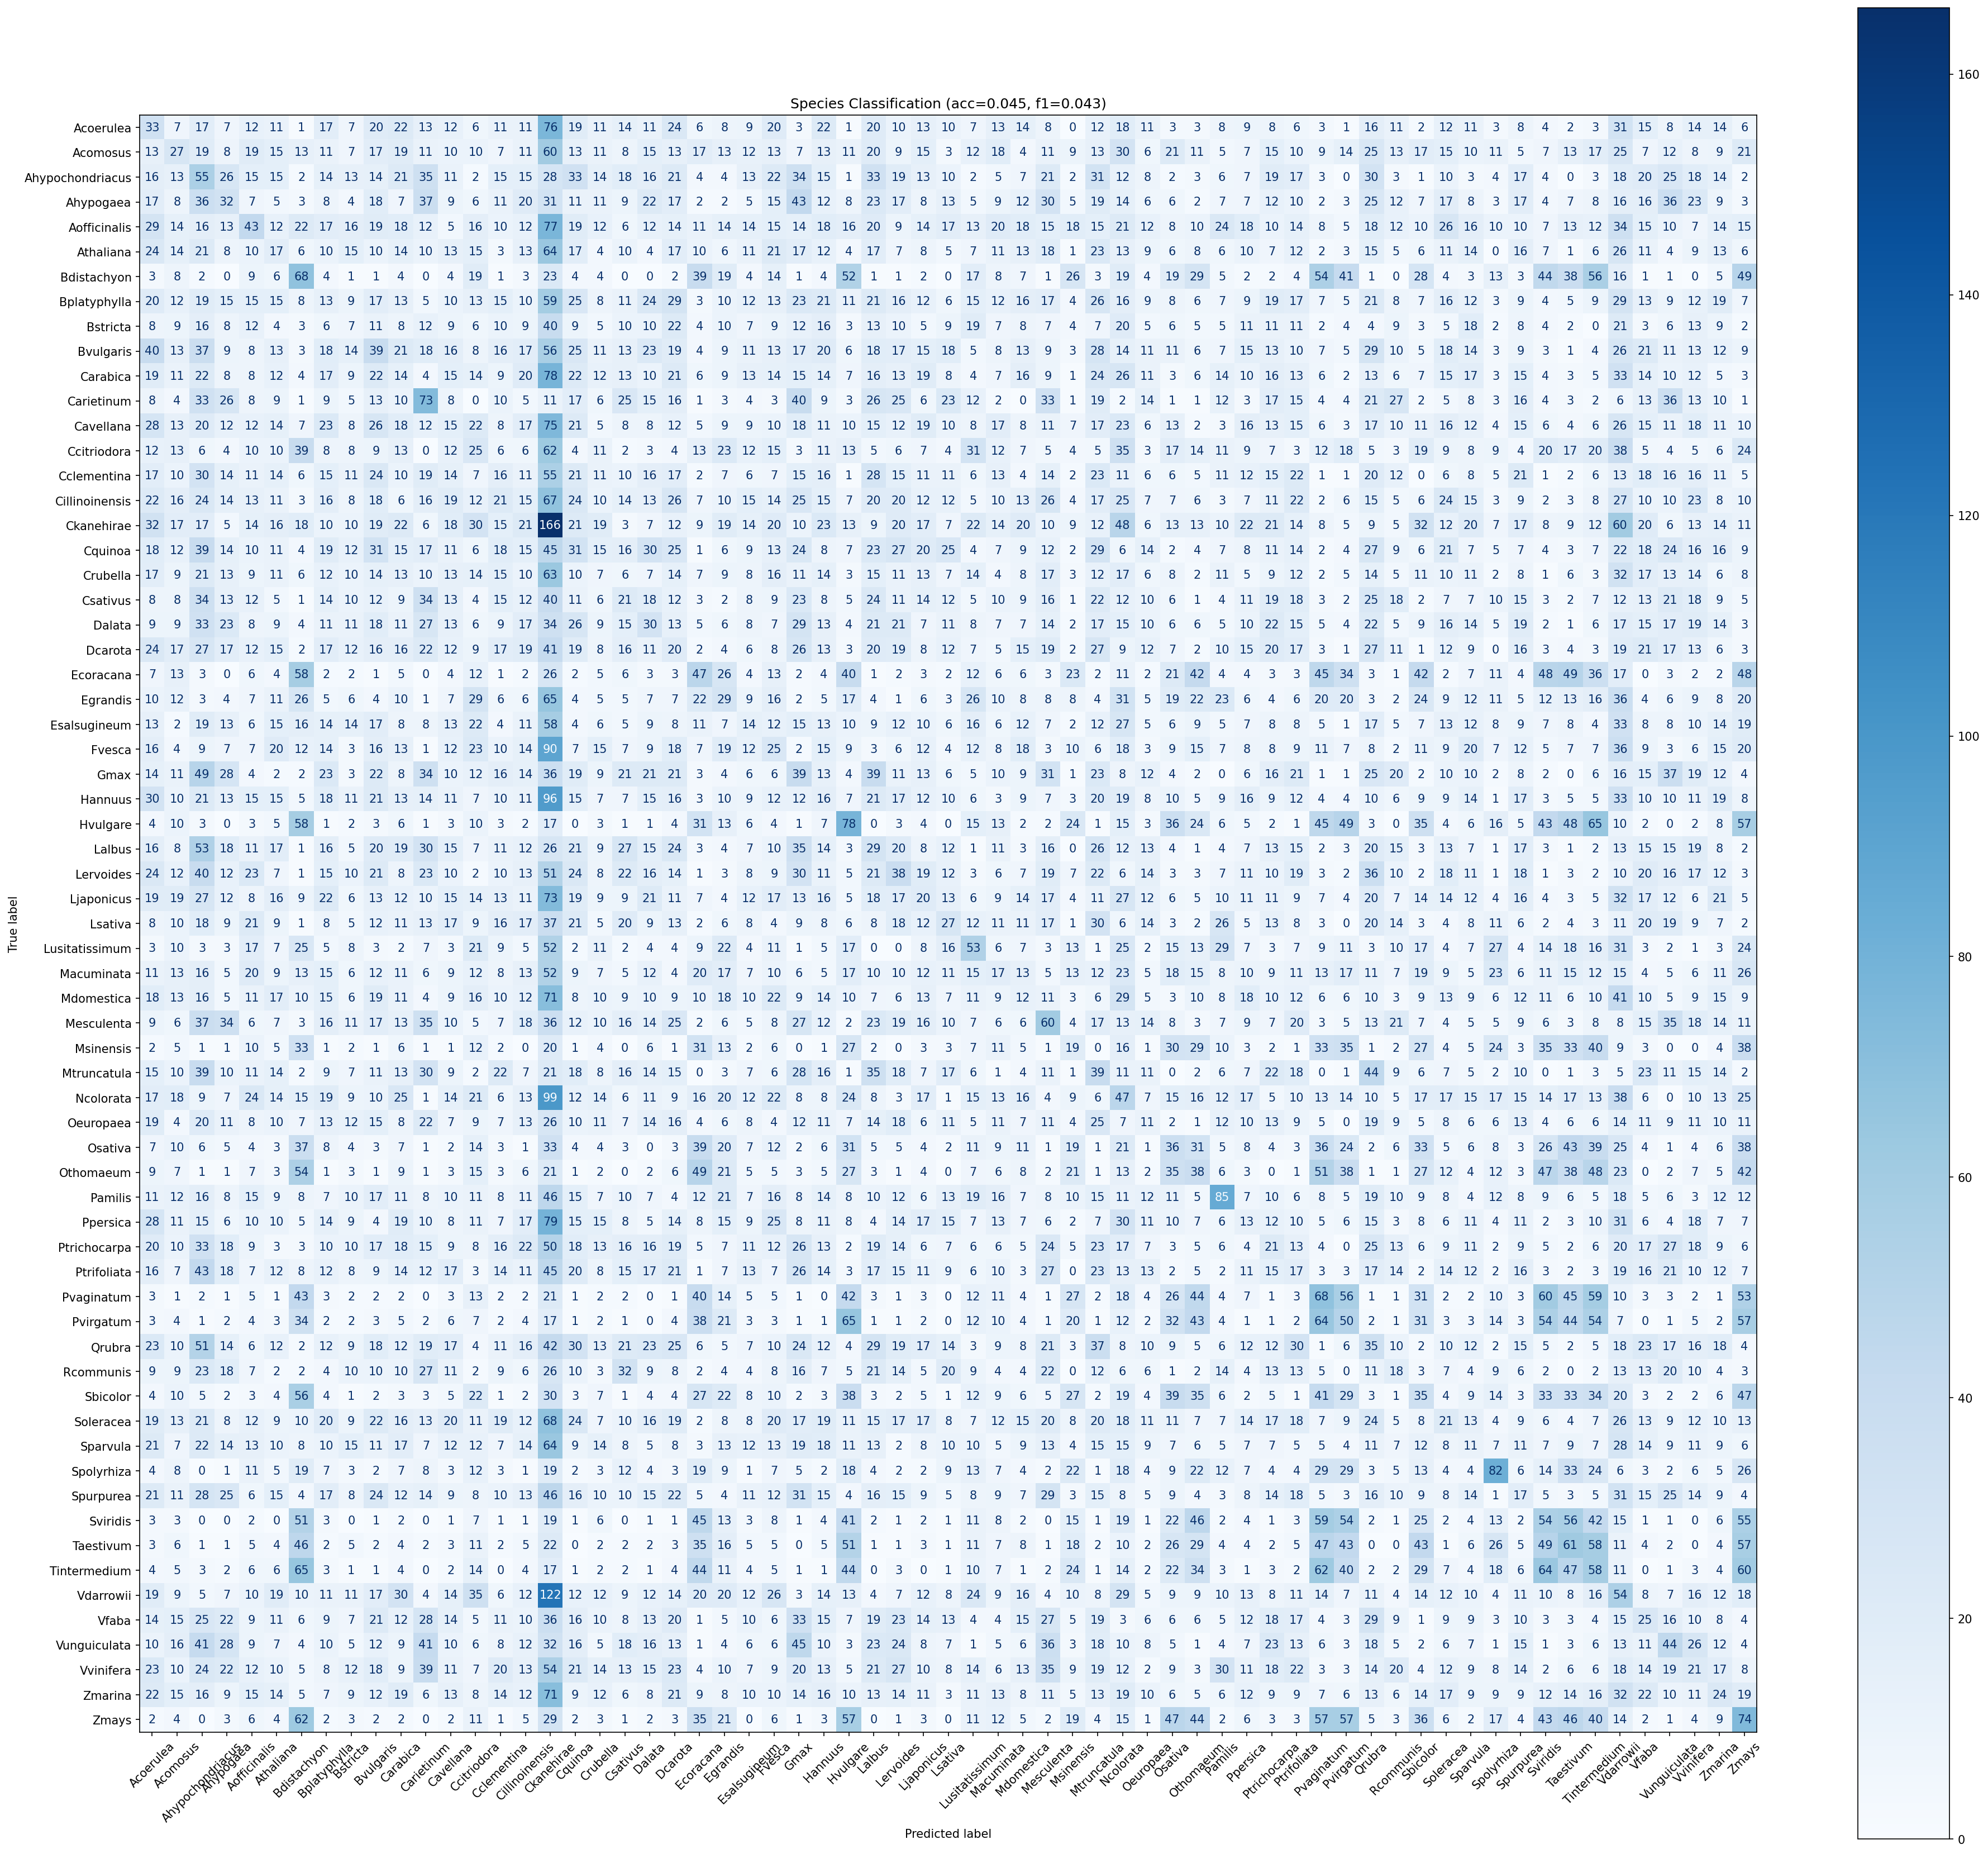

The table this chart was drawn from, first rows:
true_label, Acoerulea, Acomosus, Ahypochondriacus, Ahypogaea, Aofficinalis, Athaliana, Bdistachyon, Bplatyphylla, Bstricta, Bvulgaris, Carabica, Carietinum, Cavellana, Ccitriodora, Cclementina, Cillinoinensis, Ckanehirae, Cquinoa, Crubella, Csativus, Dalata, Dcarota, Ecoracana
Acoerulea, 33, 7, 17, 7, 12, 11, 1, 17, 7, 20, 22, 13, 12, 6, 11, 11, 76, 19, 11, 14, 11, 24, 6
Acomosus, 13, 27, 19, 8, 19, 15, 13, 11, 7, 17, 19, 11, 10, 10, 7, 11, 60, 13, 11, 8, 15, 13, 17
Ahypochondriacus, 16, 13, 55, 26, 15, 15, 2, 14, 13, 14, 21, 35, 11, 2, 15, 15, 28, 33, 14, 18, 16, 21, 4
Ahypogaea, 17, 8, 36, 32, 7, 5, 3, 8, 4, 18, 7, 37, 9, 6, 11, 20, 31, 11, 11, 9, 22, 17, 2
Aofficinalis, 29, 14, 16, 13, 43, 12, 22, 17, 16, 19, 18, 12, 5, 16, 10, 12, 77, 19, 12, 6, 12, 14, 11
Athaliana, 24, 14, 21, 8, 10, 17, 6, 10, 15, 10, 14, 10, 13, 15, 3, 13, 64, 17, 4, 10, 4, 17, 10
Bdistachyon, 3, 8, 2, 0, 9, 6, 68, 4, 1, 1, 4, 0, 4, 19, 1, 3, 23, 4, 4, 0, 0, 2, 39
Bplatyphylla, 20, 12, 19, 15, 15, 15, 8, 13, 9, 17, 13, 5, 10, 13, 15, 10, 59, 25, 8, 11, 24, 29, 3
Bstricta, 8, 9, 16, 8, 12, 4, 3, 6, 7, 11, 8, 12, 9, 6, 10, 9, 40, 9, 5, 10, 10, 22, 4
Bvulgaris, 40, 13, 37, 9, 8, 13, 3, 18, 14, 39, 21, 18, 16, 8, 16, 17, 56, 25, 11, 13, 23, 19, 4
Carabica, 19, 11, 22, 8, 8, 12, 4, 17, 9, 22, 14, 4, 15, 14, 9, 20, 78, 22, 12, 13, 10, 21, 6
Carietinum, 8, 4, 33, 26, 8, 9, 1, 9, 5, 13, 10, 73, 8, 0, 10, 5, 11, 17, 6, 25, 15, 16, 1
Cavellana, 28, 13, 20, 12, 12, 14, 7, 23, 8, 26, 18, 12, 15, 22, 8, 17, 75, 21, 5, 8, 8, 12, 5
Ccitriodora, 12, 13, 6, 4, 10, 10, 39, 8, 8, 9, 13, 0, 12, 25, 6, 6, 62, 4, 11, 2, 3, 4, 13
Cclementina, 17, 10, 30, 14, 11, 14, 6, 15, 11, 24, 10, 19, 14, 7, 16, 11, 55, 21, 11, 10, 16, 17, 2
Cillinoinensis, 22, 16, 24, 14, 13, 11, 3, 16, 8, 18, 6, 16, 19, 12, 21, 15, 67, 24, 10, 14, 13, 26, 7
Ckanehirae, 32, 17, 17, 5, 14, 16, 18, 10, 10, 19, 22, 6, 18, 30, 15, 21, 166, 21, 19, 3, 7, 12, 9
Cquinoa, 18, 12, 39, 14, 10, 11, 4, 19, 12, 31, 15, 17, 11, 6, 18, 15, 45, 31, 15, 16, 30, 25, 1
Crubella, 17, 9, 21, 13, 9, 11, 6, 12, 10, 14, 13, 10, 13, 14, 15, 10, 63, 10, 7, 6, 7, 14, 7
Csativus, 8, 8, 34, 13, 12, 5, 1, 14, 10, 12, 9, 34, 13, 4, 15, 12, 40, 11, 6, 21, 18, 12, 3
Dalata, 9, 9, 33, 23, 8, 9, 4, 11, 11, 18, 11, 27, 13, 6, 9, 17, 34, 26, 9, 15, 30, 13, 5
Dcarota, 24, 17, 27, 17, 12, 15, 2, 17, 12, 16, 16, 22, 12, 9, 17, 19, 41, 19, 8, 16, 11, 20, 2
Ecoracana, 7, 13, 3, 0, 6, 4, 58, 2, 2, 1, 5, 0, 4, 12, 1, 2, 26, 2, 5, 6, 3, 3, 47
Egrandis, 10, 12, 3, 4, 7, 11, 26, 5, 6, 4, 10, 1, 7, 29, 6, 6, 65, 4, 5, 5, 7, 7, 22
Esalsugineum, 13, 2, 19, 13, 6, 15, 16, 14, 14, 17, 8, 8, 13, 22, 4, 11, 58, 4, 6, 5, 9, 8, 11
Fvesca, 16, 4, 9, 7, 7, 20, 12, 14, 3, 16, 13, 1, 12, 23, 10, 14, 90, 7, 15, 7, 9, 18, 7
Gmax, 14, 11, 49, 28, 4, 2, 2, 23, 3, 22, 8, 34, 10, 12, 16, 14, 36, 19, 9, 21, 21, 21, 3
Hannuus, 30, 10, 21, 13, 15, 15, 5, 18, 11, 21, 13, 14, 11, 7, 10, 11, 96, 15, 7, 7, 15, 16, 3
Hvulgare, 4, 10, 3, 0, 3, 5, 58, 1, 2, 3, 6, 1, 3, 10, 3, 2, 17, 0, 3, 1, 1, 4, 31
Lalbus, 16, 8, 53, 18, 11, 17, 1, 16, 5, 20, 19, 30, 15, 7, 11, 12, 26, 21, 9, 27, 15, 24, 3
Lervoides, 24, 12, 40, 12, 23, 7, 1, 15, 10, 21, 8, 23, 10, 2, 10, 13, 51, 24, 8, 22, 16, 14, 1
Ljaponicus, 19, 19, 27, 12, 8, 16, 9, 22, 6, 13, 12, 10, 15, 14, 13, 11, 73, 19, 9, 9, 21, 11, 7
Lsativa, 8, 10, 18, 9, 21, 9, 1, 8, 5, 12, 11, 13, 17, 9, 16, 17, 37, 21, 5, 20, 9, 13, 2
Lusitatissimum, 3, 10, 3, 3, 17, 7, 25, 5, 8, 3, 2, 7, 3, 21, 9, 5, 52, 2, 11, 2, 4, 4, 9
Macuminata, 11, 13, 16, 5, 20, 9, 13, 15, 6, 12, 11, 6, 9, 12, 8, 13, 52, 9, 7, 5, 12, 4, 20
Mdomestica, 18, 13, 16, 5, 11, 17, 10, 15, 6, 19, 11, 4, 9, 16, 10, 12, 71, 8, 10, 9, 10, 9, 10
Mesculenta, 9, 6, 37, 34, 6, 7, 3, 16, 11, 17, 13, 35, 10, 5, 7, 18, 36, 12, 10, 16, 14, 25, 2
Msinensis, 2, 5, 1, 1, 10, 5, 33, 1, 2, 1, 6, 1, 1, 12, 2, 0, 20, 1, 4, 0, 6, 1, 31
Mtruncatula, 15, 10, 39, 10, 11, 14, 2, 9, 7, 11, 13, 30, 9, 2, 22, 7, 21, 18, 8, 16, 14, 15, 0
Ncolorata, 17, 18, 9, 7, 24, 14, 15, 19, 9, 10, 25, 1, 14, 21, 6, 13, 99, 12, 14, 6, 11, 9, 16
Oeuropaea, 19, 4, 20, 11, 8, 10, 7, 13, 12, 15, 8, 22, 7, 9, 7, 13, 26, 10, 11, 7, 14, 16, 4
Osativa, 7, 10, 6, 5, 4, 3, 37, 8, 4, 3, 7, 1, 2, 14, 3, 1, 33, 4, 4, 3, 0, 3, 39
Othomaeum, 9, 7, 1, 1, 7, 3, 54, 1, 3, 1, 9, 1, 3, 15, 3, 6, 21, 1, 2, 0, 2, 6, 49
Pamilis, 11, 12, 16, 8, 15, 9, 8, 7, 10, 17, 11, 8, 10, 11, 8, 11, 46, 15, 7, 10, 7, 4, 12
Ppersica, 28, 11, 15, 6, 10, 10, 5, 14, 9, 4, 19, 10, 8, 11, 7, 17, 79, 15, 15, 8, 5, 14, 8
Ptrichocarpa, 20, 10, 33, 18, 9, 3, 3, 10, 10, 17, 18, 15, 9, 8, 16, 22, 50, 18, 13, 16, 16, 19, 5
Ptrifoliata, 16, 7, 43, 18, 7, 12, 8, 12, 8, 9, 14, 12, 17, 3, 14, 11, 45, 20, 8, 15, 17, 21, 1
Pvaginatum, 3, 1, 2, 1, 5, 1, 43, 3, 2, 2, 2, 0, 3, 13, 2, 2, 21, 1, 2, 2, 0, 1, 40
Pvirgatum, 3, 4, 1, 2, 4, 3, 34, 2, 2, 3, 5, 2, 6, 7, 2, 4, 17, 1, 2, 1, 0, 4, 38
Qrubra, 23, 10, 51, 14, 6, 12, 2, 12, 9, 18, 12, 19, 17, 4, 11, 16, 42, 30, 13, 21, 23, 25, 6
Rcommunis, 9, 9, 23, 18, 7, 2, 2, 4, 10, 10, 10, 27, 11, 2, 9, 6, 26, 10, 3, 32, 9, 8, 2
Sbicolor, 4, 10, 5, 2, 3, 4, 56, 4, 1, 2, 3, 3, 5, 22, 1, 2, 30, 3, 7, 1, 4, 4, 27
Soleracea, 19, 13, 21, 8, 12, 9, 10, 20, 9, 22, 16, 13, 20, 11, 19, 12, 68, 24, 7, 10, 16, 19, 2
Sparvula, 21, 7, 22, 14, 13, 10, 8, 10, 15, 11, 17, 7, 12, 12, 7, 14, 64, 9, 14, 8, 5, 8, 3
Spolyrhiza, 4, 8, 0, 1, 11, 5, 19, 7, 3, 2, 7, 8, 3, 12, 3, 1, 19, 2, 3, 12, 4, 3, 19
Spurpurea, 21, 11, 28, 25, 6, 15, 4, 17, 8, 24, 12, 14, 9, 8, 10, 13, 46, 16, 10, 10, 15, 22, 5
Sviridis, 3, 3, 0, 0, 2, 0, 51, 3, 0, 1, 2, 0, 1, 7, 1, 1, 19, 1, 6, 0, 1, 1, 45
Taestivum, 3, 6, 1, 1, 5, 4, 46, 2, 5, 2, 4, 2, 3, 11, 2, 5, 22, 0, 2, 2, 2, 3, 35
Tintermedium, 4, 5, 3, 2, 6, 6, 65, 3, 1, 1, 4, 0, 2, 14, 0, 4, 17, 1, 2, 2, 1, 4, 44
Vdarrowii, 19, 9, 5, 7, 10, 19, 10, 11, 11, 17, 30, 4, 14, 35, 6, 12, 122, 12, 12, 9, 12, 14, 20
... 5 more rows
